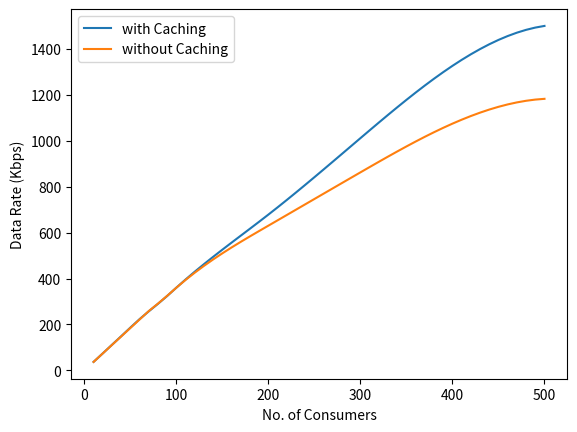

Here is the Python script that generated this plot:
#!/usr/bin/env python3

# define necessary libraries
import matplotlib.pyplot as plt
import numpy as np
from scipy import interpolate
from scipy.interpolate import interp1d

# We will these arrays to plot 10 to 500 consumers
x  = [10,20,30,40,50,60,70,80,90,100,200,300,400,500]
y1 = [4607,9234,13897,18533,23224,27818,32050,36115,40368,44895,84543,126000,165228,186883]
y2 = [4597,9203,13813,18408,23022,27607,32201,36241,40480,44889,78534,107440,133871,147328]



# We will these arrays to plot 10,100,200,300,400,500 consumers
#x  = [10,100,200,300,400,500]
#y1 = [4607,44895,84543,126000,165228,186883]
#y2 = [4597,44889,78534,107440,133871,147328]

# we use this to convert in Kbps 
z  = 0.001

# we multiply 1028 with 8 to convert into bytes
y1new  = np.multiply(y1,8224)
y2new  = np.multiply(y2,8224)

y1new1 = np.divide(y1new,1024)
y2new1 = np.divide(y2new,1024)

z1new1 = np.multiply(y1new1,z)
z2new1 = np.multiply(y2new1,z)

# define interpolation
f1 = interp1d(x, z1new1, kind='cubic')
f2 = interp1d(x, z2new1, kind='cubic')

xnew = np.linspace(10, 500, num=50, endpoint=True)

# interpolated plot {modified 31-01-2020}
plt.plot(xnew,f1(xnew), label='with Caching')
plt.plot(xnew,f2(xnew), label='without Caching')

# general plot-1
#plt.plot(x,y1new1,label='with caching')
#plt.plot(x,y2,label='without caching')



# general plot with dots
#plt.plot(x,y1,'bo')
#plt.plot(x,y2,'o')
#plt.plot(x,y3,'go')
#plt.plot(x,y4,'ro')


# define X-Y label
plt.xlabel('No. of Consumers')
plt.ylabel('Data Rate (Kbps)')

# define Title of the Figure
#plt.title('Performance Evaluation (Flow Installation Time)')




plt.legend()
#plt.grid(True)
plt.show() 
